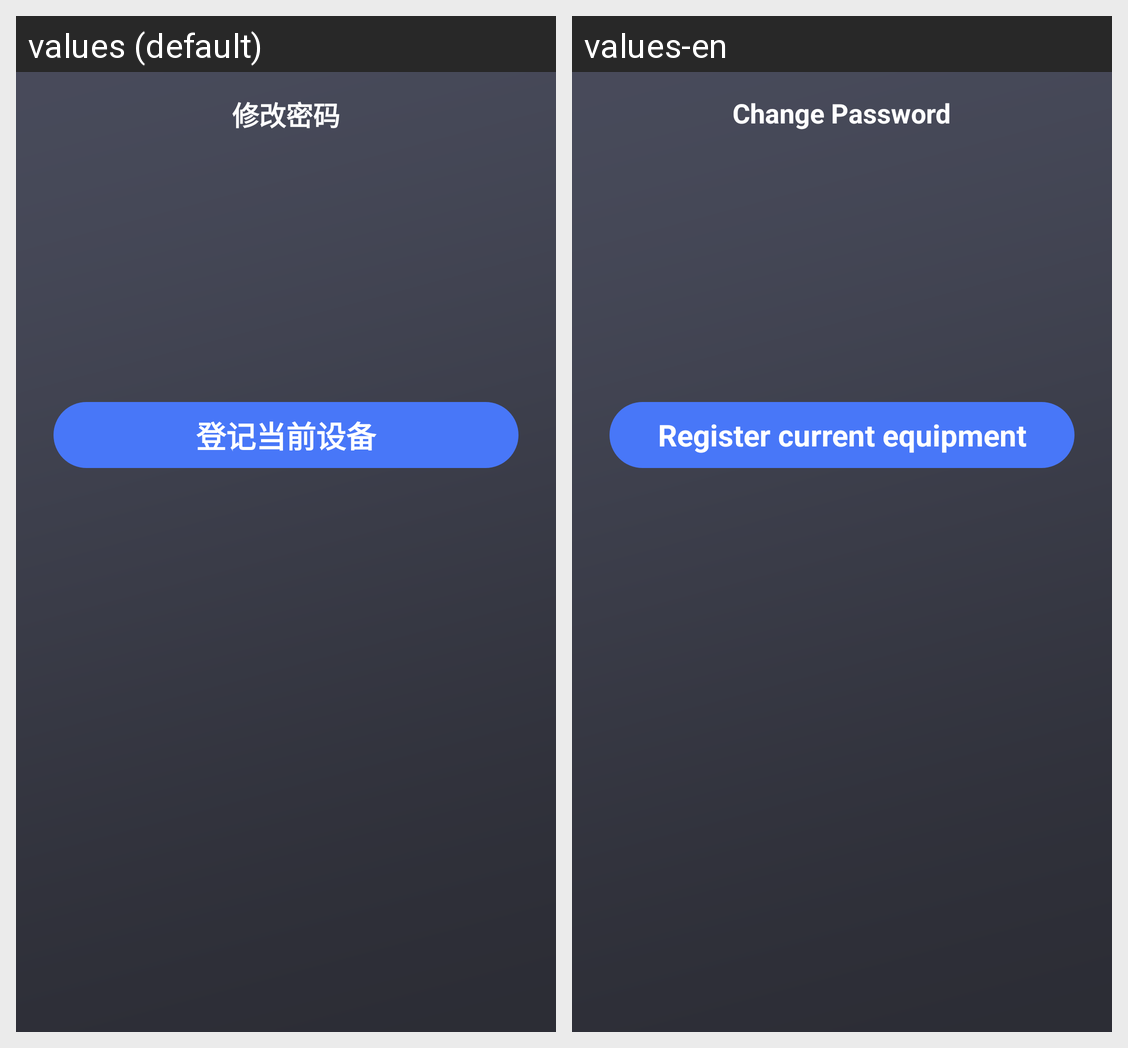

The same Android screen rendered under two of its app's locales, left to right. List the strings drawn on it with the default value and each locale's translation.
Android screen res/layout/activity_my_device.xml rendered under 2 locales, left to right: values (default), values-en. Device: Nexus 5 (rendered at 1080×1920; each locale shown at half size, 540×960, under a caption strip naming it); theme ThemeTitleTheme.
Strings drawn on this screen, with the default value and each locale's value (text and hints the layout hard-codes, and strings that could not be matched under every locale, appear in the picture but are not listed):

basic_data20
  values: 登记当前设备
  values-en: Register current equipment

basic_data17
  values: 修改密码
  values-en: Change Password
